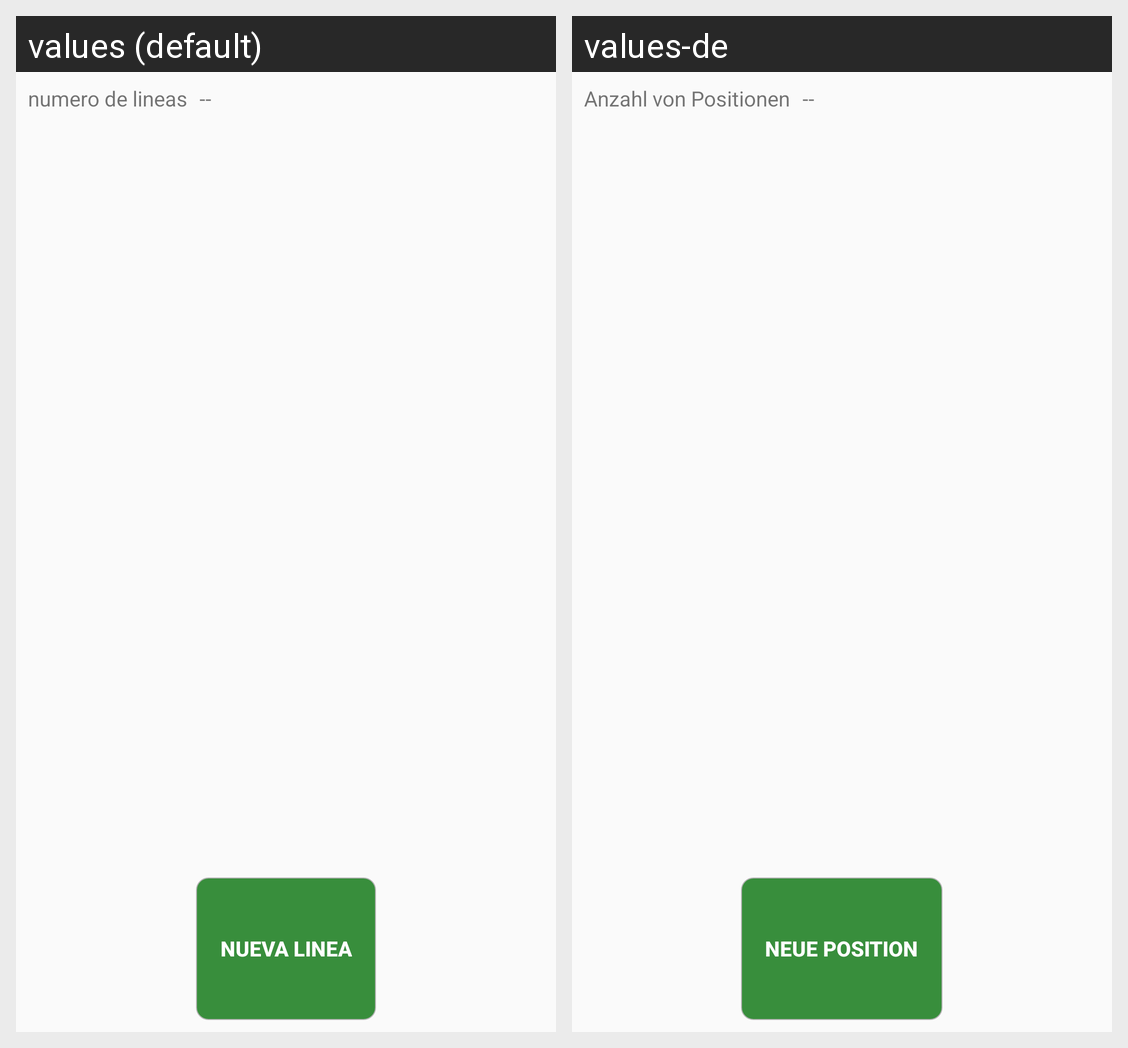

The Android screen above is rendered under two locales of the same app. Produce the string resources it draws, with the default and per-locale values.
Android screen res/layout/fragment_detalle_albaran.xml rendered under 2 locales, left to right: values (default), values-de. Device: Nexus 5 (rendered at 1080×1920; each locale shown at half size, 540×960, under a caption strip naming it); theme AppTheme.
Strings drawn on this screen, with the default value and each locale's value (text and hints the layout hard-codes, and strings that could not be matched under every locale, appear in the picture but are not listed):

numero_de_lineas
  values: numero de lineas
  values-de: Anzahl von Positionen

nueva_linea
  values: Nueva Linea
  values-de: Neue Position
